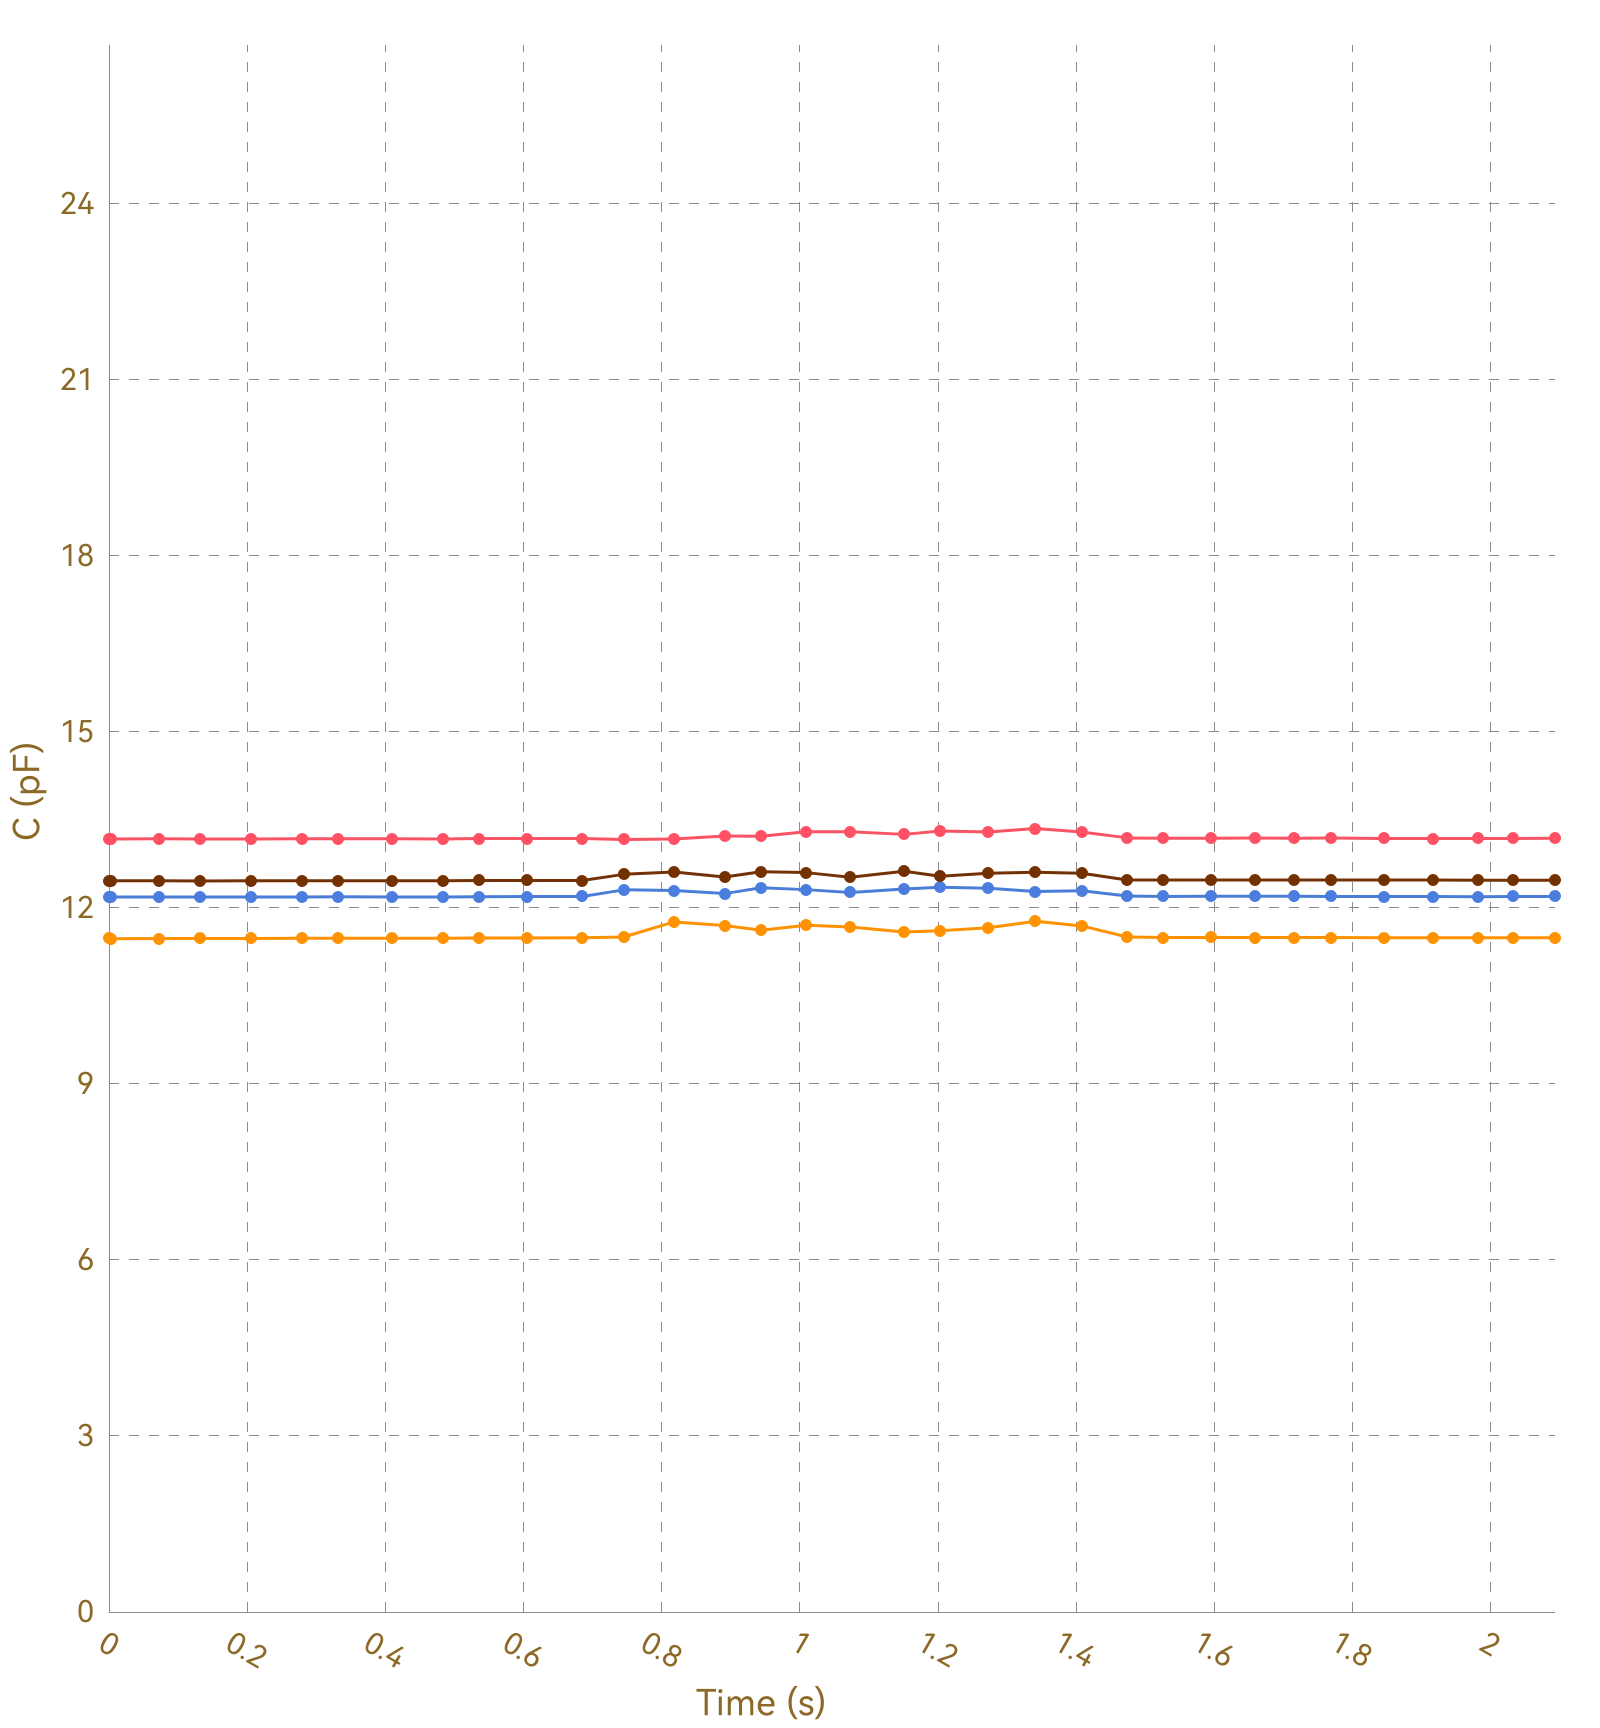

The table this chart was drawn from, first rows:
, Ch1, , Ch2, , Ch3, , Ch4, , Ch5, , Ch6, , Ch7, , Ch8, 
Time (s), C (pF), ΔC/C0 (%), C (pF), ΔC/C0 (%), C (pF), ΔC/C0 (%), C (pF), ΔC/C0 (%), C (pF), ΔC/C0 (%), C (pF), ΔC/C0 (%), C (pF), ΔC/C0 (%), C (pF), ΔC/C0 (%)
0.005, 13.17, 0.0000, 11.48, 0.0000, 12.18, 0.0000, 12.46, 0.0000, OL, OL, OL, OL, OL, OL, 0.0000, 0.0000
0.034, 13.18, 0.0000, 11.48, 0.0000, 12.19, 0.0000, 12.46, 0.0000, OL, OL, OL, OL, OL, OL, 0.0000, 0.0000
0.038, 13.18, 0.0000, 11.48, 0.0000, 12.18, 0.0000, 12.46, 0.0000, OL, OL, OL, OL, OL, OL, 0.0000, 0.0000
0.041, 13.18, 0.0000, 11.48, 0.0000, 12.19, 0.0000, 12.46, 0.0000, OL, OL, OL, OL, OL, OL, 0.0000, 0.0000
0.043, 13.18, 0.0000, 11.48, 0.0000, 12.19, 0.0000, 12.46, 0.0000, OL, OL, OL, OL, OL, OL, 0.0000, 0.0000
0.073, 13.17, 0.0000, 11.48, 0.0000, 12.18, 0.0000, 12.46, 0.0000, OL, OL, OL, OL, OL, OL, 0.0000, 0.0000
0.077, 13.17, 0.0000, 11.48, 0.0000, 12.19, 0.0000, 12.46, 0.0000, OL, OL, OL, OL, OL, OL, 0.0000, 0.0000
0.079, 13.17, 0.0000, 11.48, 0.0000, 12.18, 0.0000, 12.46, 0.0000, OL, OL, OL, OL, OL, OL, 0.0000, 0.0000
0.104, 13.18, 0.0000, 11.48, 0.0000, 12.18, 0.0000, 12.46, 0.0000, OL, OL, OL, OL, OL, OL, 0.0000, 0.0000
0.107, 13.18, 0.0000, 11.48, 0.0000, 12.18, 0.0000, 12.46, 0.0000, OL, OL, OL, OL, OL, OL, 0.0000, 0.0000
0.132, 13.18, 0.0000, 11.48, 0.0000, 12.19, 0.0000, 12.46, 0.0000, OL, OL, OL, OL, OL, OL, 0.0000, 0.0000
0.134, 13.17, 0.0000, 11.48, 0.0000, 12.19, 0.0000, 12.47, 0.0000, OL, OL, OL, OL, OL, OL, 0.0000, 0.0000
0.141, 13.18, 0.0000, 11.48, 0.0000, 12.19, 0.0000, 12.46, 0.0000, OL, OL, OL, OL, OL, OL, 0.0000, 0.0000
0.162, 13.18, 0.0000, 11.48, 0.0000, 12.18, 0.0000, 12.46, 0.0000, OL, OL, OL, OL, OL, OL, 0.0000, 0.0000
0.164, 13.18, 0.0000, 11.48, 0.0000, 12.18, 0.0000, 12.46, 0.0000, OL, OL, OL, OL, OL, OL, 0.0000, 0.0000
0.170, 13.18, 0.0000, 11.48, 0.0000, 12.18, 0.0000, 12.46, 0.0000, OL, OL, OL, OL, OL, OL, 0.0000, 0.0000
0.173, 13.17, 0.0000, 11.48, 0.0000, 12.18, 0.0000, 12.46, 0.0000, OL, OL, OL, OL, OL, OL, 0.0000, 0.0000
0.175, 13.17, 0.0000, 11.48, 0.0000, 12.18, 0.0000, 12.46, 0.0000, OL, OL, OL, OL, OL, OL, 0.0000, 0.0000
0.205, 13.17, 0.0000, 11.48, 0.0000, 12.18, 0.0000, 12.46, 0.0000, OL, OL, OL, OL, OL, OL, 0.0000, 0.0000
0.209, 13.18, 0.0000, 11.48, 0.0000, 12.19, 0.0000, 12.46, 0.0000, OL, OL, OL, OL, OL, OL, 0.0000, 0.0000
0.211, 13.18, 0.0000, 11.48, 0.0000, 12.19, 0.0000, 12.46, 0.0000, OL, OL, OL, OL, OL, OL, 0.0000, 0.0000
0.214, 13.18, 0.0000, 11.48, 0.0000, 12.19, 0.0000, 12.46, 0.0000, OL, OL, OL, OL, OL, OL, 0.0000, 0.0000
0.228, 13.18, 0.0000, 11.48, 0.0000, 12.19, 0.0000, 12.46, 0.0000, OL, OL, OL, OL, OL, OL, 0.0000, 0.0000
0.230, 13.18, 0.0000, 11.48, 0.0000, 12.18, 0.0000, 12.46, 0.0000, OL, OL, OL, OL, OL, OL, 0.0000, 0.0000
0.244, 13.18, 0.0000, 11.48, 0.0000, 12.18, 0.0000, 12.46, 0.0000, OL, OL, OL, OL, OL, OL, 0.0000, 0.0000
0.246, 13.18, 0.0000, 11.48, 0.0000, 12.19, 0.0000, 12.46, 0.0000, OL, OL, OL, OL, OL, OL, 0.0000, 0.0000
0.280, 13.18, 0.0000, 11.48, 0.0000, 12.19, 0.0000, 12.46, 0.0000, OL, OL, OL, OL, OL, OL, 0.0000, 0.0000
0.283, 13.18, 0.0000, 11.48, 0.0000, 12.19, 0.0000, 12.46, 0.0000, OL, OL, OL, OL, OL, OL, 0.0000, 0.0000
0.290, 13.18, 0.0000, 11.48, 0.0000, 12.19, 0.0000, 12.46, 0.0000, OL, OL, OL, OL, OL, OL, 0.0000, 0.0000
0.293, 13.18, 0.0000, 11.48, 0.0000, 12.19, 0.0000, 12.46, 0.0000, OL, OL, OL, OL, OL, OL, 0.0000, 0.0000
0.321, 13.18, 0.0000, 11.48, 0.0000, 12.19, 0.0000, 12.47, 0.0000, OL, OL, OL, OL, OL, OL, 0.0000, 0.0000
0.325, 13.18, 0.0000, 11.48, 0.0000, 12.19, 0.0000, 12.46, 0.0000, OL, OL, OL, OL, OL, OL, 0.0000, 0.0000
0.328, 13.18, 0.0000, 11.48, 0.0000, 12.19, 0.0000, 12.46, 0.0000, OL, OL, OL, OL, OL, OL, 0.0000, 0.0000
0.332, 13.18, 0.0000, 11.48, 0.0000, 12.19, 0.0000, 12.46, 0.0000, OL, OL, OL, OL, OL, OL, 0.0000, 0.0000
0.362, 13.18, 0.0000, 11.48, 0.0000, 12.19, 0.0000, 12.46, 0.0000, OL, OL, OL, OL, OL, OL, 0.0000, 0.0000
0.365, 13.18, 0.0000, 11.48, 0.0000, 12.19, 0.0000, 12.47, 0.0000, OL, OL, OL, OL, OL, OL, 0.0000, 0.0000
0.368, 13.18, 0.0000, 11.48, 0.0000, 12.19, 0.0000, 12.47, 0.0000, OL, OL, OL, OL, OL, OL, 0.0000, 0.0000
0.370, 13.18, 0.0000, 11.49, 0.0000, 12.19, 0.0000, 12.47, 0.0000, OL, OL, OL, OL, OL, OL, 0.0000, 0.0000
0.377, 13.18, 0.0000, 11.48, 0.0000, 12.19, 0.0000, 12.47, 0.0000, OL, OL, OL, OL, OL, OL, 0.0000, 0.0000
0.410, 13.18, 0.0000, 11.48, 0.0000, 12.19, 0.0000, 12.46, 0.0000, OL, OL, OL, OL, OL, OL, 0.0000, 0.0000
0.413, 13.18, 0.0000, 11.48, 0.0000, 12.18, 0.0000, 12.47, 0.0000, OL, OL, OL, OL, OL, OL, 0.0000, 0.0000
0.415, 13.18, 0.0000, 11.48, 0.0000, 12.19, 0.0000, 12.46, 0.0000, OL, OL, OL, OL, OL, OL, 0.0000, 0.0000
0.445, 13.19, 0.0000, 11.49, 0.0000, 12.19, 0.0000, 12.47, 0.0000, OL, OL, OL, OL, OL, OL, 0.0000, 0.0000
0.449, 13.18, 0.0000, 11.48, 0.0000, 12.19, 0.0000, 12.47, 0.0000, OL, OL, OL, OL, OL, OL, 0.0000, 0.0000
0.452, 13.18, 0.0000, 11.48, 0.0000, 12.19, 0.0000, 12.47, 0.0000, OL, OL, OL, OL, OL, OL, 0.0000, 0.0000
0.454, 13.18, 0.0000, 11.49, 0.0000, 12.19, 0.0000, 12.46, 0.0000, OL, OL, OL, OL, OL, OL, 0.0000, 0.0000
0.484, 13.18, 0.0000, 11.48, 0.0000, 12.19, 0.0000, 12.46, 0.0000, OL, OL, OL, OL, OL, OL, 0.0000, 0.0000
0.488, 13.18, 0.0000, 11.48, 0.0000, 12.19, 0.0000, 12.46, 0.0000, OL, OL, OL, OL, OL, OL, 0.0000, 0.0000
0.490, 13.17, 0.0000, 11.48, 0.0000, 12.18, 0.0000, 12.46, 0.0000, OL, OL, OL, OL, OL, OL, 0.0000, 0.0000
0.493, 13.18, 0.0000, 11.48, 0.0000, 12.18, 0.0000, 12.46, 0.0000, OL, OL, OL, OL, OL, OL, 0.0000, 0.0000
0.497, 13.18, 0.0000, 11.48, 0.0000, 12.19, 0.0000, 12.46, 0.0000, OL, OL, OL, OL, OL, OL, 0.0000, 0.0000
0.530, 13.18, 0.0000, 11.48, 0.0000, 12.19, 0.0000, 12.46, 0.0000, OL, OL, OL, OL, OL, OL, 0.0000, 0.0000
0.533, 13.18, 0.0000, 11.48, 0.0000, 12.19, 0.0000, 12.46, 0.0000, OL, OL, OL, OL, OL, OL, 0.0000, 0.0000
0.535, 13.17, 0.0000, 11.48, 0.0000, 12.19, 0.0000, 12.46, 0.0000, OL, OL, OL, OL, OL, OL, 0.0000, 0.0000
0.566, 13.18, 0.0000, 11.48, 0.0000, 12.19, 0.0000, 12.47, 0.0000, OL, OL, OL, OL, OL, OL, 0.0000, 0.0000
0.570, 13.18, 0.0000, 11.48, 0.0000, 12.19, 0.0000, 12.46, 0.0000, OL, OL, OL, OL, OL, OL, 0.0000, 0.0000
0.573, 13.18, 0.0000, 11.48, 0.0000, 12.19, 0.0000, 12.47, 0.0000, OL, OL, OL, OL, OL, OL, 0.0000, 0.0000
0.575, 13.18, 0.0000, 11.48, 0.0000, 12.19, 0.0000, 12.46, 0.0000, OL, OL, OL, OL, OL, OL, 0.0000, 0.0000
0.605, 13.18, 0.0000, 11.49, 0.0000, 12.19, 0.0000, 12.47, 0.0000, OL, OL, OL, OL, OL, OL, 0.0000, 0.0000
... 162 more rows
